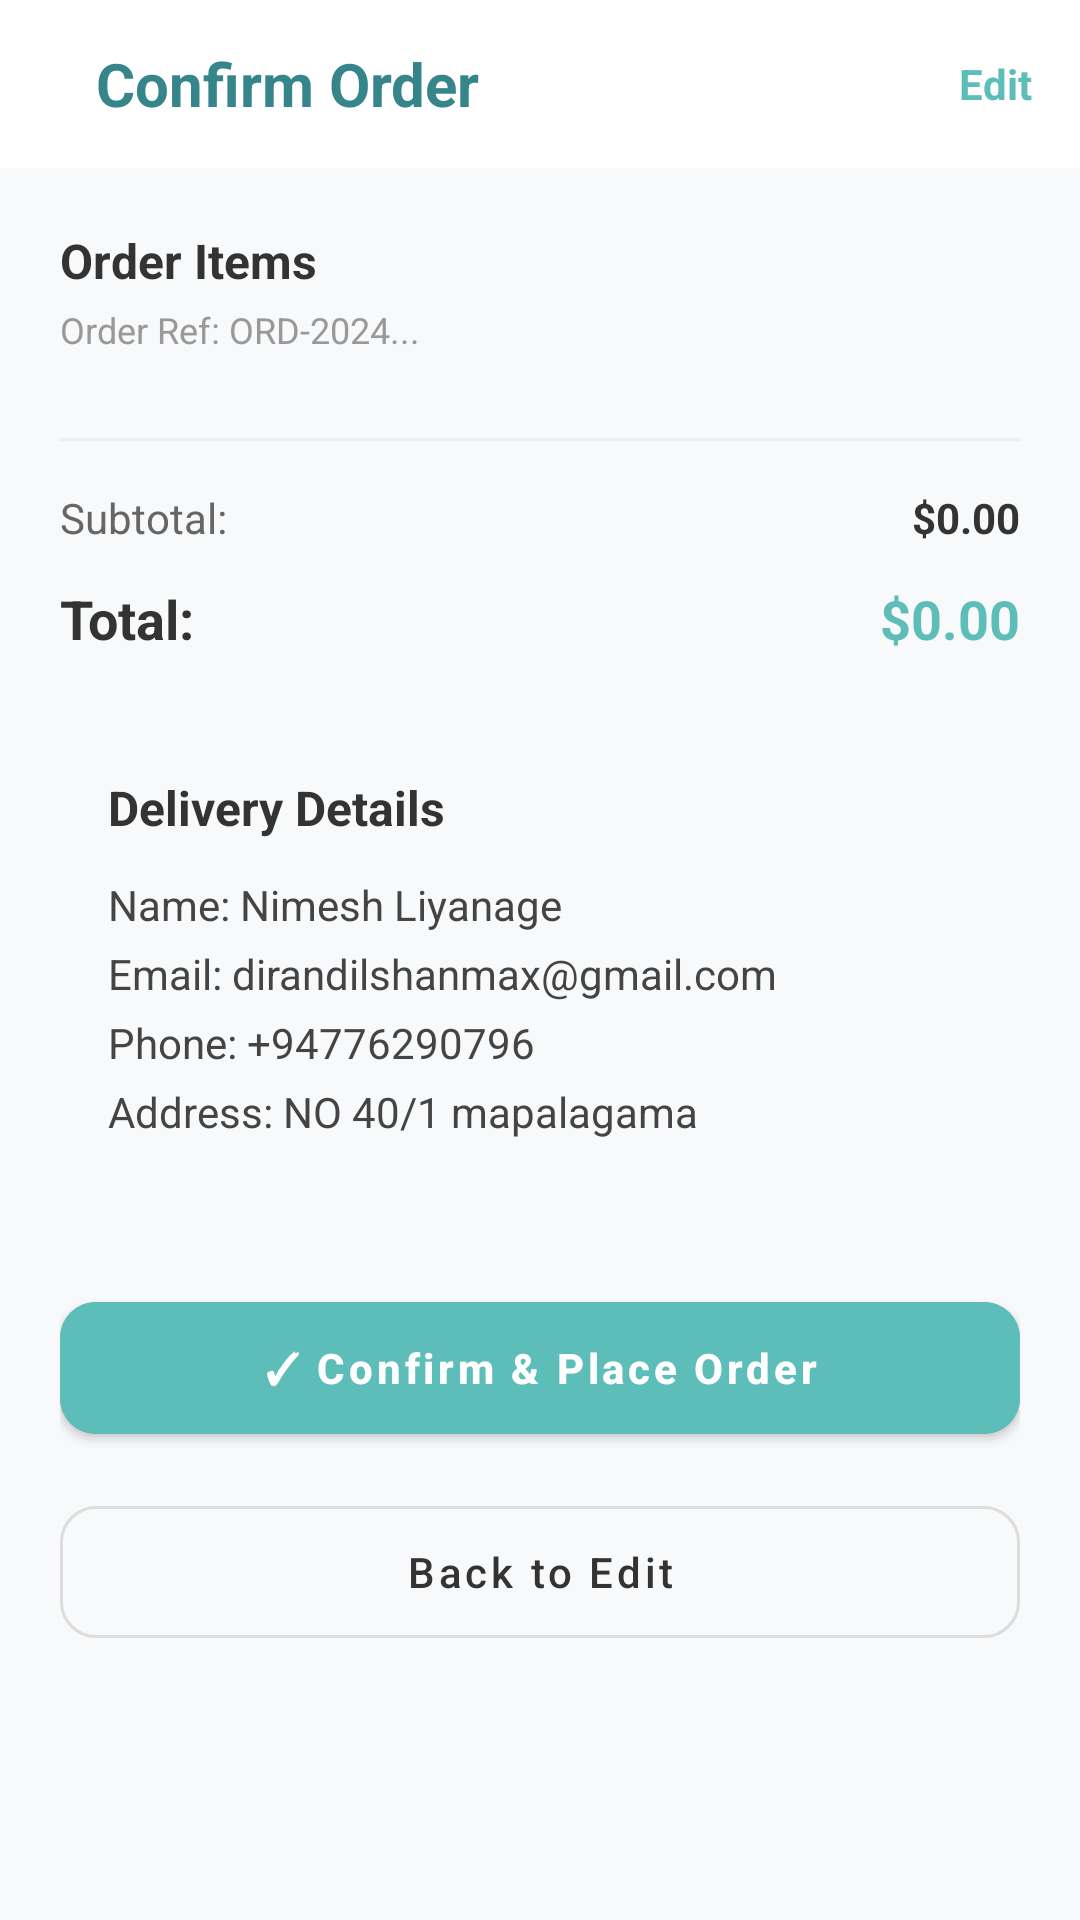

Reconstruct the res/layout file that produces this screen, plus the resources it refers to.
<!-- AndroidManifest.xml: application theme Theme.Final_Projects -->
<!-- res/layout/activity_order_confirmation.xml -->
<?xml version="1.0" encoding="utf-8"?>
<androidx.constraintlayout.widget.ConstraintLayout xmlns:android="http://schemas.android.com/apk/res/android"
    xmlns:app="http://schemas.android.com/apk/res-auto"
    xmlns:tools="http://schemas.android.com/tools"
    android:layout_width="match_parent"
    android:layout_height="match_parent"
    android:background="#F8F9FA"
    tools:context=".OrderConfirmationActivity">

    
    <androidx.appcompat.widget.Toolbar
        android:id="@+id/confirm_toolbar"
        android:layout_width="match_parent"
        android:layout_height="?attr/actionBarSize"
        android:background="@color/white"
        app:layout_constraintTop_toTopOf="parent">

        <RelativeLayout
            android:layout_width="match_parent"
            android:layout_height="match_parent">

            <TextView
                android:layout_width="wrap_content"
                android:layout_height="wrap_content"
                android:layout_centerVertical="true"
                android:layout_marginStart="16dp"
                android:text="@string/title_confirm_order"
                android:textColor="@color/brand_dark_teal"
                android:textSize="20sp"
                android:textStyle="bold" />

            <TextView
                android:id="@+id/btn_edit_header"
                android:layout_width="wrap_content"
                android:layout_height="wrap_content"
                android:layout_alignParentEnd="true"
                android:layout_centerVertical="true"
                android:layout_marginEnd="16dp"
                android:text="@string/label_edit"
                android:textColor="@color/brand_medium_teal"
                android:textSize="14sp"
                android:textStyle="bold"
                android:clickable="true"
                android:focusable="true" />
        </RelativeLayout>
    </androidx.appcompat.widget.Toolbar>

    <ScrollView
        android:layout_width="match_parent"
        android:layout_height="0dp"
        app:layout_constraintBottom_toBottomOf="parent"
        app:layout_constraintTop_toBottomOf="@id/confirm_toolbar">

        <LinearLayout
            android:layout_width="match_parent"
            android:layout_height="wrap_content"
            android:orientation="vertical"
            android:padding="20dp">

            <TextView
                android:layout_width="wrap_content"
                android:layout_height="wrap_content"
                android:text="@string/label_order_items"
                android:textColor="#333333"
                android:textSize="16sp"
                android:textStyle="bold" />

            <TextView
                android:id="@+id/confirm_order_id"
                android:layout_width="wrap_content"
                android:layout_height="wrap_content"
                android:layout_marginTop="4dp"
                android:text="Order Ref: ORD-2024..."
                android:textColor="#999999"
                android:textSize="12sp" />

            
            <LinearLayout
                android:id="@+id/confirm_items_container"
                android:layout_width="match_parent"
                android:layout_height="wrap_content"
                android:layout_marginTop="12dp"
                android:orientation="vertical" />

            <View
                android:layout_width="match_parent"
                android:layout_height="1dp"
                android:layout_marginTop="16dp"
                android:background="#EEEEEE" />

            
            <LinearLayout
                android:layout_width="match_parent"
                android:layout_height="wrap_content"
                android:layout_marginTop="16dp"
                android:orientation="vertical">

                <RelativeLayout
                    android:layout_width="match_parent"
                    android:layout_height="wrap_content">
                    <TextView
                        android:layout_width="wrap_content"
                        android:layout_height="wrap_content"
                        android:text="@string/label_subtotal"
                        android:textColor="#666666" />
                    <TextView
                        android:id="@+id/confirm_subtotal"
                        android:layout_width="wrap_content"
                        android:layout_height="wrap_content"
                        android:layout_alignParentEnd="true"
                        android:text="$0.00"
                        android:textColor="#333333"
                        android:textStyle="bold" />
                </RelativeLayout>

                <RelativeLayout
                    android:layout_width="match_parent"
                    android:layout_height="wrap_content"
                    android:layout_marginTop="12dp">
                    <TextView
                        android:layout_width="wrap_content"
                        android:layout_height="wrap_content"
                        android:text="@string/label_total"
                        android:textColor="#333333"
                        android:textSize="18sp"
                        android:textStyle="bold" />
                    <TextView
                        android:id="@+id/confirm_total"
                        android:layout_width="wrap_content"
                        android:layout_height="wrap_content"
                        android:layout_alignParentEnd="true"
                        android:text="$0.00"
                        android:textColor="@color/brand_medium_teal"
                        android:textSize="18sp"
                        android:textStyle="bold" />
                </RelativeLayout>
            </LinearLayout>

            
            <LinearLayout
                android:layout_width="match_parent"
                android:layout_height="wrap_content"
                android:layout_marginTop="24dp"
                android:background="@drawable/category_bg"
                android:backgroundTint="#F0F4F8"
                android:orientation="vertical"
                android:padding="16dp">

                <TextView
                    android:layout_width="wrap_content"
                    android:layout_height="wrap_content"
                    android:text="@string/label_delivery_details"
                    android:textColor="#333333"
                    android:textSize="16sp"
                    android:textStyle="bold" />

                <TextView
                    android:id="@+id/confirm_name"
                    android:layout_width="wrap_content"
                    android:layout_height="wrap_content"
                    android:layout_marginTop="12dp"
                    android:text="Name: Nimesh Liyanage"
                    android:textColor="#444444" />

                <TextView
                    android:id="@+id/confirm_email"
                    android:layout_width="wrap_content"
                    android:layout_height="wrap_content"
                    android:layout_marginTop="4dp"
                    android:text="Email: dirandilshanmax@gmail.com"
                    android:textColor="#444444" />

                <TextView
                    android:id="@+id/confirm_phone"
                    android:layout_width="wrap_content"
                    android:layout_height="wrap_content"
                    android:layout_marginTop="4dp"
                    android:text="Phone: +94776290796"
                    android:textColor="#444444" />

                <TextView
                    android:id="@+id/confirm_address"
                    android:layout_width="wrap_content"
                    android:layout_height="wrap_content"
                    android:layout_marginTop="4dp"
                    android:text="Address: NO 40/1 mapalagama"
                    android:textColor="#444444" />
            </LinearLayout>

            
            <com.google.android.material.button.MaterialButton
                android:id="@+id/btn_confirm_order"
                android:layout_width="match_parent"
                android:layout_height="56dp"
                android:layout_marginTop="32dp"
                android:backgroundTint="@color/brand_medium_teal"
                android:text="@string/btn_confirm_place_order"
                android:textAllCaps="false"
                android:textStyle="bold"
                app:cornerRadius="12dp" />

            <com.google.android.material.button.MaterialButton
                android:id="@+id/btn_back_edit"
                style="@style/Widget.MaterialComponents.Button.OutlinedButton"
                android:layout_width="match_parent"
                android:layout_height="56dp"
                android:layout_marginTop="12dp"
                android:layout_marginBottom="32dp"
                android:text="@string/btn_back_to_edit"
                android:textAllCaps="false"
                android:textColor="#333333"
                app:cornerRadius="12dp"
                app:strokeColor="#DDDDDD" />

        </LinearLayout>
    </ScrollView>

</androidx.constraintlayout.widget.ConstraintLayout>
<!-- resources referenced by this layout -->
<resources>
  <color name="brand_dark_teal">#35858B</color>
  <color name="brand_medium_teal">#5CBDB9</color>
  <color name="white">#FFFFFFFF</color>
  <string name="btn_back_to_edit">Back to Edit</string>
  <string name="btn_confirm_place_order">✓ Confirm &amp; Place Order</string>
  <string name="label_delivery_details">Delivery Details</string>
  <string name="label_edit">Edit</string>
  <string name="label_order_items">Order Items</string>
  <string name="label_subtotal">Subtotal:</string>
  <string name="label_total">Total:</string>
  <string name="title_confirm_order">Confirm Order</string>
  <style name="Theme.Final_Projects" parent="Theme.MaterialComponents.DayNight.NoActionBar">
          
          <item name="colorPrimary">@color/purple_500</item>
          <item name="colorPrimaryVariant">@color/purple_700</item>
          <item name="colorOnPrimary">@color/white</item>
          
          <item name="colorSecondary">@color/teal_200</item>
          <item name="colorSecondaryVariant">@color/teal_700</item>
          <item name="colorOnSecondary">@color/black</item>
          
          <item name="android:statusBarColor">?attr/colorPrimaryVariant</item>
          
      </style>
  <color name="purple_500">#35858B</color>
  <color name="purple_700">#2A6A6F</color>
  <color name="teal_200">#5CBDB9</color>
  <color name="teal_700">#35858B</color>
  <color name="black">#FF000000</color>
</resources>
